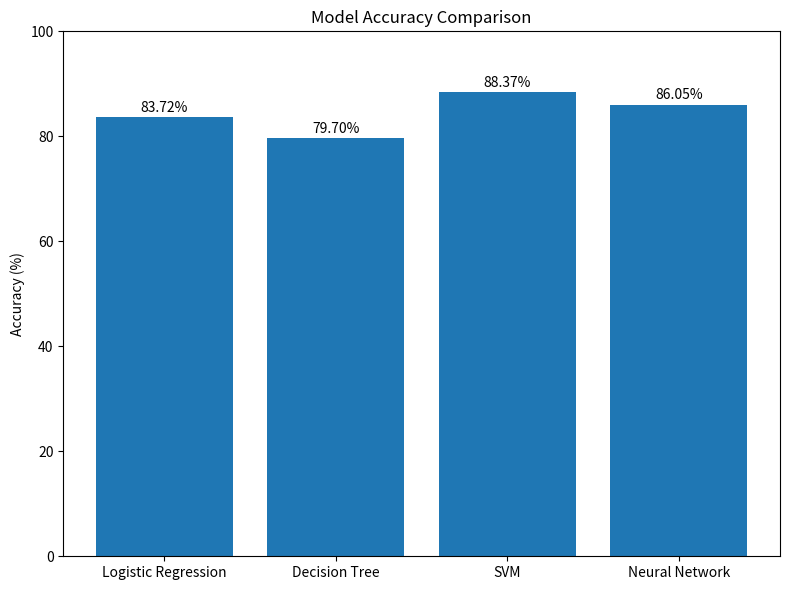

Generate this figure with matplotlib:
import os
import pandas as pd
import matplotlib.pyplot as plt

models = [
    "Logistic Regression",
    "Decision Tree",
    "SVM",
    "Neural Network"
]

accuracies = [
    83.72,
    79.70,
    88.37,
    86.05
]

os.makedirs(
    "backend/results/comparison",
    exist_ok=True
)

# CSV Table
df = pd.DataFrame({

    "Model": models,

    "Accuracy (%)": accuracies

})

df.to_csv(

    "backend/results/comparison/model_comparison.csv",

    index=False

)

# Graph
plt.figure(figsize=(8,6))

plt.bar(

    models,

    accuracies

)

plt.title(
    "Model Accuracy Comparison"
)

plt.ylabel(
    "Accuracy (%)"
)

plt.ylim(
    0,
    100
)

for i, value in enumerate(accuracies):

    plt.text(

        i,

        value + 1,

        f"{value:.2f}%",

        ha="center"

    )

plt.tight_layout()

plt.savefig(

    "backend/results/comparison/accuracy_comparison.png"

)

plt.show()
